Photos from the image-classification dataset "tensorflow" in the GitHub repository tsintermax/univ_tokyo_2020. Its 2 classes are: cat, dog.

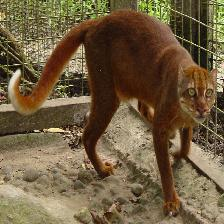
Label: cat

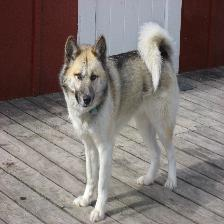
Label: dog

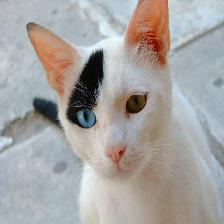
Label: cat

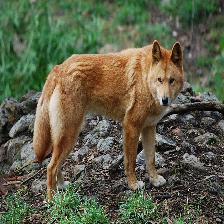
Label: dog

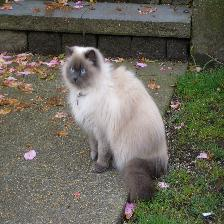
Label: cat

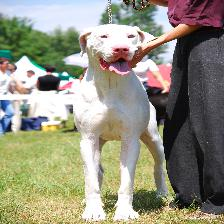
Label: dog
